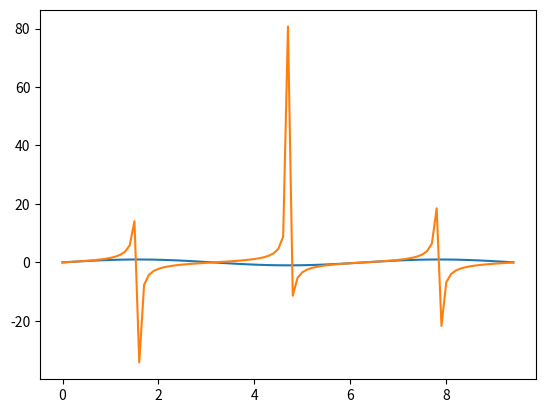

Here is the Python script that generated this plot:
#Trignomtery in numpy
import numpy as np
import matplotlib.pyplot as plt
print(np.sin(180))
x_sin = np.arange(0,3*np.pi,0.1)
print(x_sin)

y_sin=np.sin(x_sin)
plt.plot(x_sin,y_sin)
plt.show()
y_tan=np.tan(x_sin)
plt.plot(x_sin,y_tan)
plt.show()